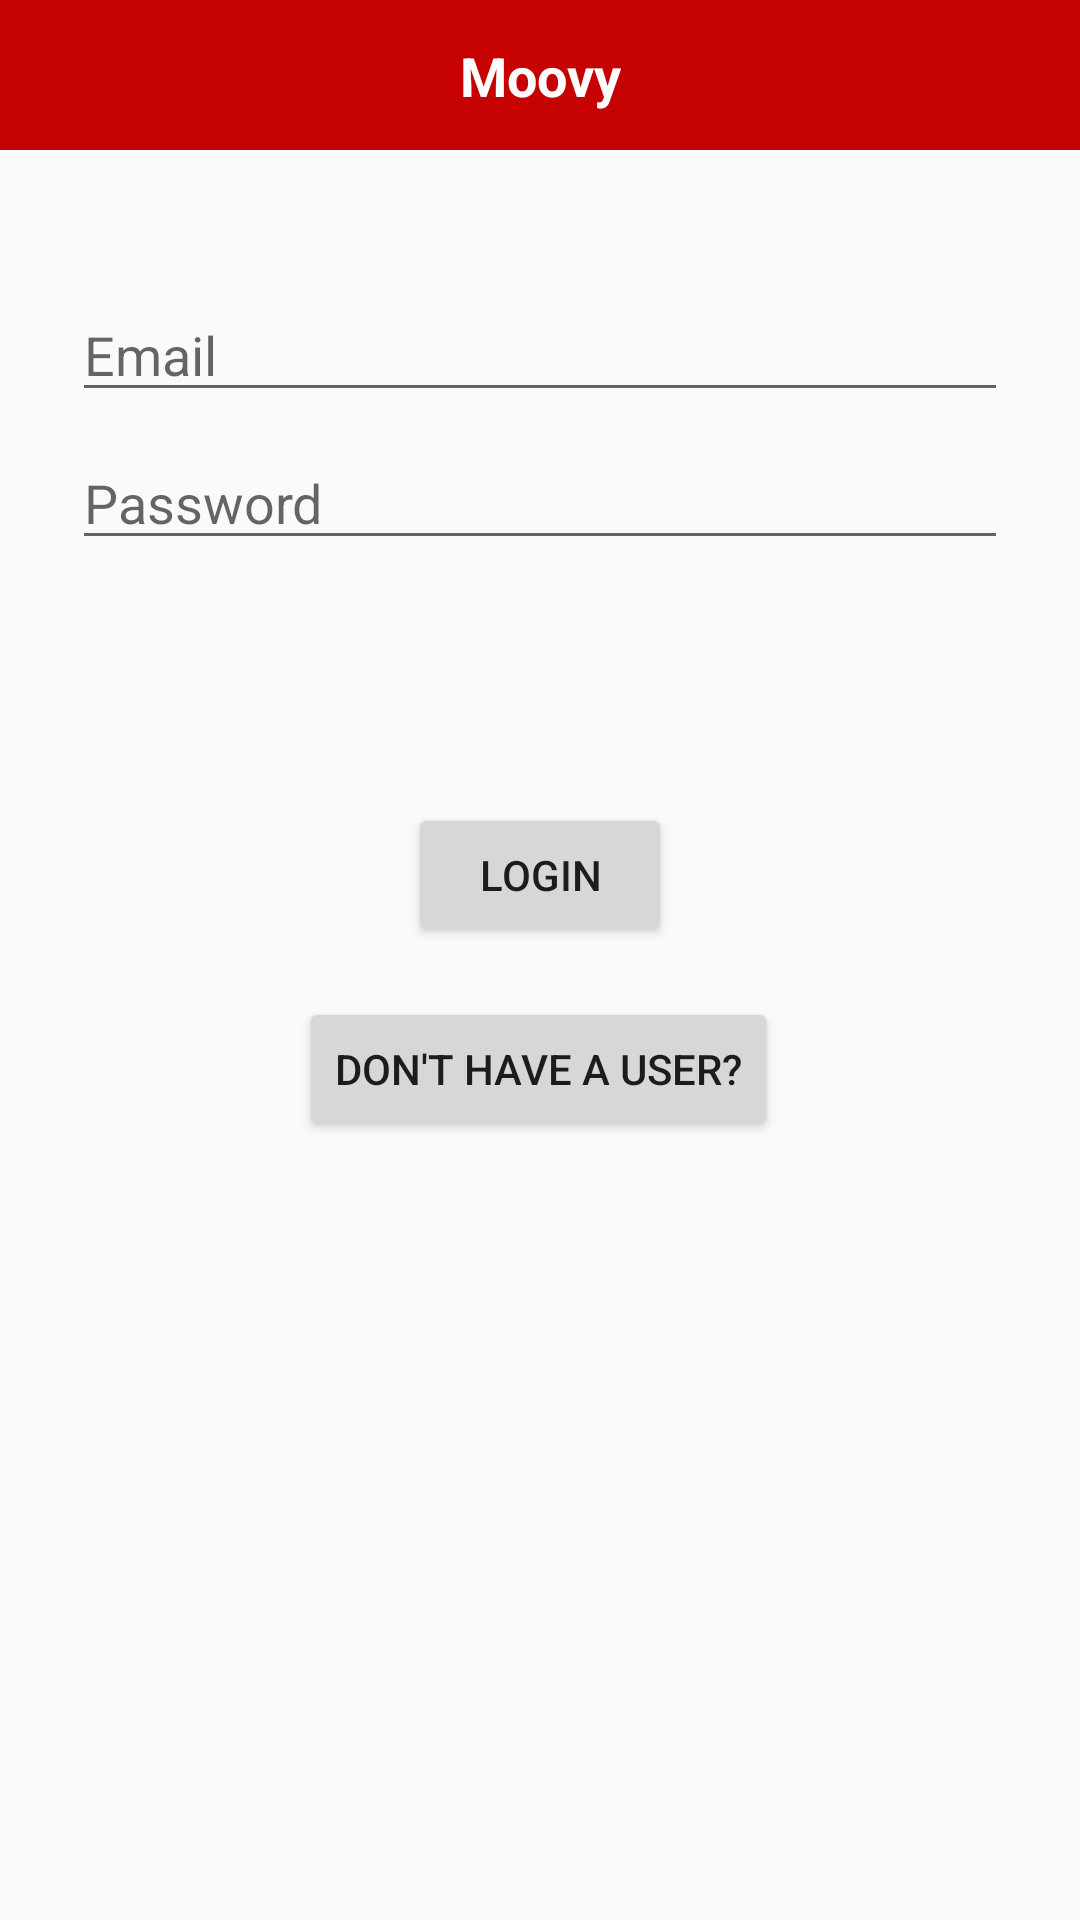

Produce the Android XML layout that renders to this screen, including the resource entries it uses.
<!-- AndroidManifest.xml: application theme AppTheme -->
<!-- res/layout/fragment_log_in.xml -->
<?xml version="1.0" encoding="utf-8"?>
<FrameLayout xmlns:android="http://schemas.android.com/apk/res/android"
    xmlns:tools="http://schemas.android.com/tools"
    android:layout_width="match_parent"
    android:layout_height="match_parent"
    tools:context=".activities.LogInFragment">

    <androidx.constraintlayout.widget.ConstraintLayout xmlns:android="http://schemas.android.com/apk/res/android"
        xmlns:app="http://schemas.android.com/apk/res-auto"
        xmlns:tools="http://schemas.android.com/tools"
        android:id="@+id/container"
        android:layout_width="match_parent"
        android:layout_height="match_parent"
        android:paddingBottom="@dimen/activity_vertical_margin"
        tools:context=".ui.LoginActivity">

        <Button
            android:id="@+id/login"
            android:layout_width="wrap_content"
            android:layout_height="wrap_content"
            android:layout_gravity="start"
            android:layout_marginStart="48dp"
            android:layout_marginTop="16dp"
            android:layout_marginEnd="48dp"
            android:layout_marginBottom="64dp"
            android:enabled="true"
            android:text="@string/login"
            app:layout_constraintBottom_toBottomOf="parent"
            app:layout_constraintEnd_toEndOf="parent"
            app:layout_constraintStart_toStartOf="parent"
            app:layout_constraintTop_toBottomOf="@+id/password"
            app:layout_constraintVertical_bias="0.2" />

        <Button
            android:id="@+id/register"
            android:layout_width="wrap_content"
            android:layout_height="wrap_content"
            android:layout_marginStart="48dp"
            android:layout_marginLeft="48dp"
            android:layout_marginTop="5dp"
            android:layout_marginEnd="48dp"
            android:layout_marginRight="48dp"
            android:layout_marginBottom="64dp"
            android:text="@string/do_not_have_a_user"
            app:layout_constraintBottom_toBottomOf="parent"
            app:layout_constraintEnd_toEndOf="parent"
            app:layout_constraintHorizontal_bias="0.496"
            app:layout_constraintStart_toStartOf="parent"
            app:layout_constraintTop_toBottomOf="@+id/login"
            app:layout_constraintVertical_bias="0.056" />

        <EditText
            android:id="@+id/username"
            android:layout_width="0dp"
            android:layout_height="wrap_content"
            android:layout_marginStart="24dp"
            android:layout_marginTop="96dp"

            android:layout_marginEnd="24dp"
            android:layout_marginRight="24dp"
            android:autofillHints=""
            android:hint="@string/prompt_email"
            android:inputType="textEmailAddress"
            android:selectAllOnFocus="true"
            app:layout_constraintEnd_toEndOf="parent"
            app:layout_constraintStart_toStartOf="parent"
            app:layout_constraintTop_toTopOf="parent" />

        <EditText
            android:id="@+id/password"
            android:layout_width="0dp"
            android:layout_height="wrap_content"
            android:layout_marginStart="24dp"
            android:layout_marginTop="8dp"
            android:layout_marginEnd="24dp"

            android:autofillHints=""
            android:hint="@string/prompt_password"
            android:imeActionLabel="@string/action_sign_in_short"
            android:imeOptions="actionDone"
            android:inputType="textPassword"
            android:selectAllOnFocus="true"
            app:layout_constraintEnd_toEndOf="parent"
            app:layout_constraintStart_toStartOf="parent"
            app:layout_constraintTop_toBottomOf="@+id/username" />

        <androidx.appcompat.widget.Toolbar
            android:id="@+id/toolbar5"
            android:layout_width="0dp"
            android:layout_height="50dp"
            android:background="?attr/colorPrimary"
            android:minHeight="?attr/actionBarSize"
            android:theme="?attr/actionBarTheme"
            app:layout_constraintEnd_toEndOf="parent"
            app:layout_constraintHorizontal_bias="0.781"
            app:layout_constraintStart_toStartOf="parent"
            app:layout_constraintTop_toTopOf="parent" />

        <TextView
            android:id="@+id/textView3"
            android:layout_width="wrap_content"
            android:layout_height="wrap_content"
            android:text="@string/app_name"
            android:textColor="@android:color/white"
            android:textSize="18sp"
            android:textStyle="bold"
            app:layout_constraintBottom_toBottomOf="@+id/toolbar5"
            app:layout_constraintEnd_toEndOf="parent"
            app:layout_constraintStart_toStartOf="parent"
            app:layout_constraintTop_toTopOf="parent" />

    </androidx.constraintlayout.widget.ConstraintLayout>

</FrameLayout>
<!-- resources referenced by this layout -->
<resources>
  <string name="action_sign_in_short">Sign in</string>
  <string name="app_name">Moovy</string>
  <string name="do_not_have_a_user">don\'t have a user?</string>
  <string name="login">login</string>
  <string name="prompt_email">Email</string>
  <string name="prompt_password">Password</string>
  <style name="AppTheme" parent="Theme.AppCompat.Light.NoActionBar">
          
          <item name="colorPrimary">#C60101</item>
          <item name="colorPrimaryDark">#5A0505</item>
          <item name="colorAccent">#ED3F28</item>
      </style>
</resources>
